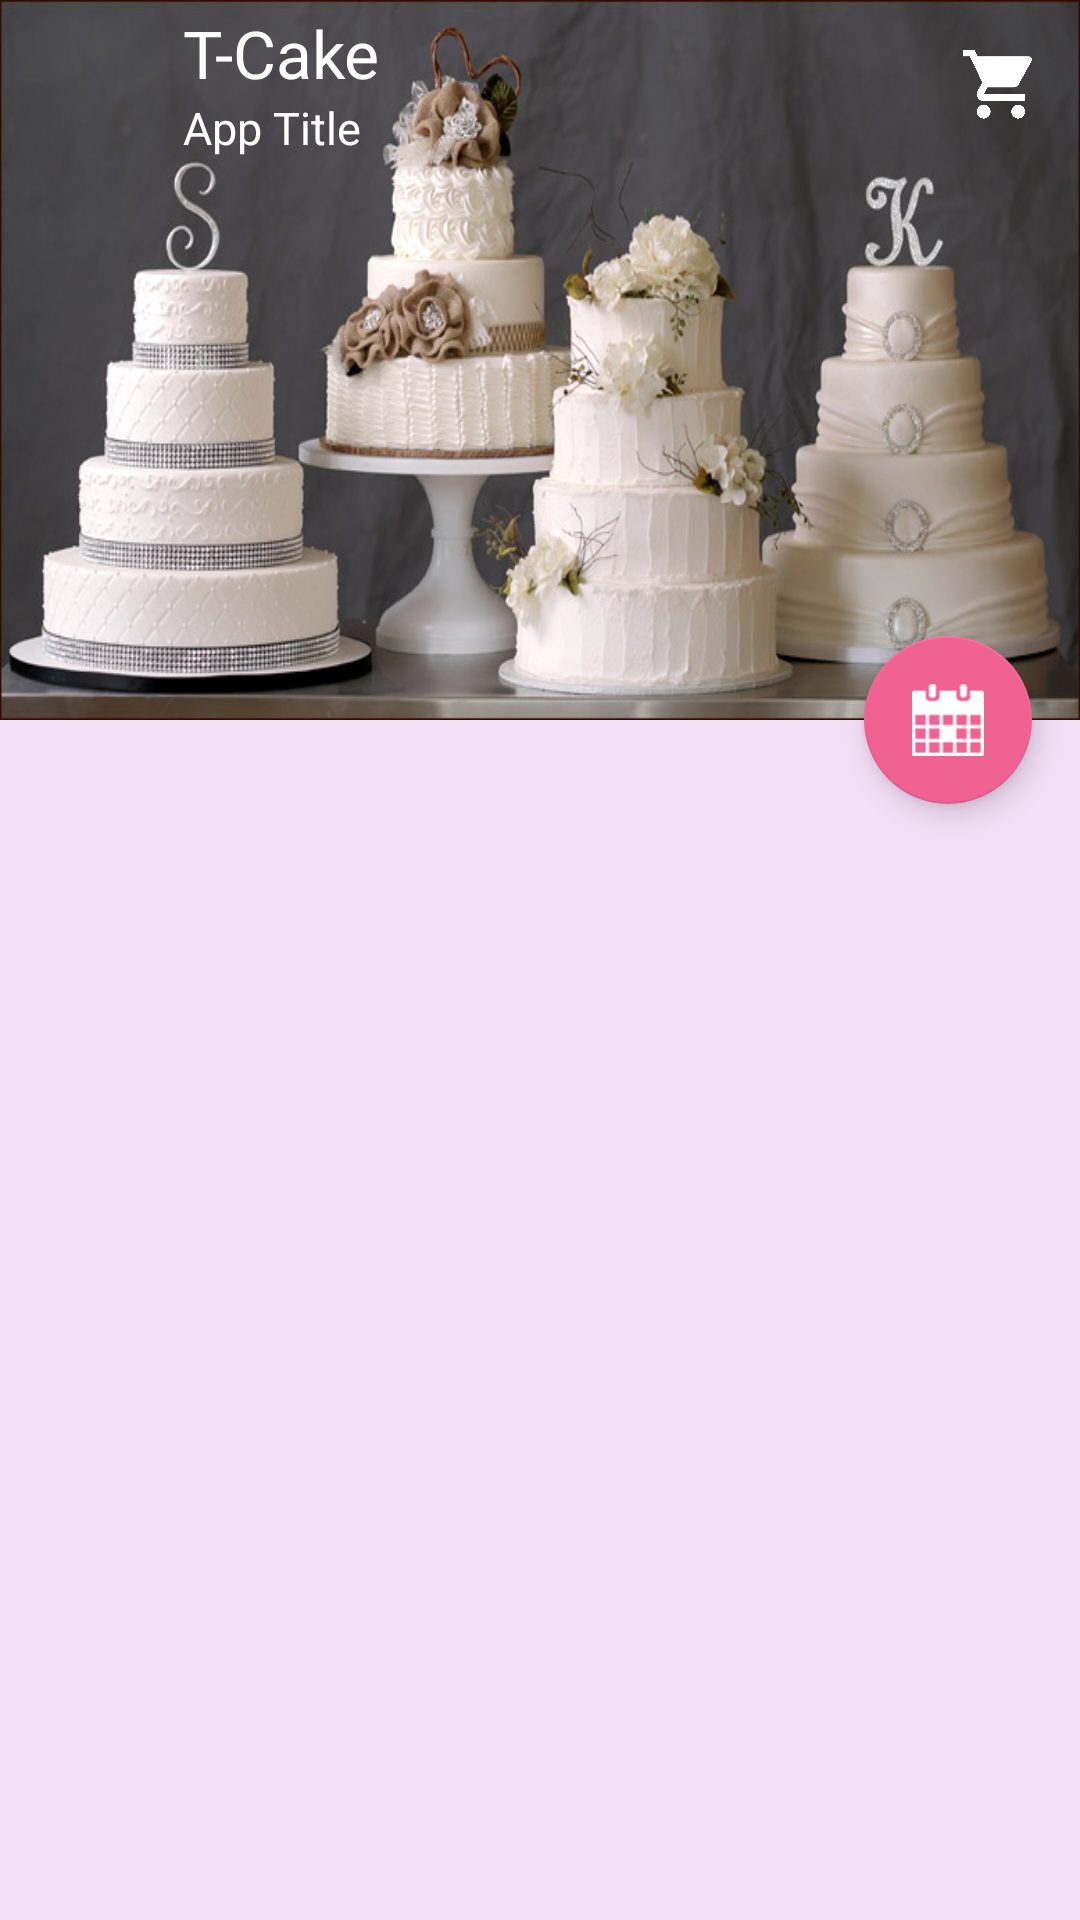

Android layout source for this screen:
<!-- AndroidManifest.xml: application theme MyMaterialTheme -->
<!-- res/layout/activity_cake_item.xml -->
<?xml version="1.0" encoding="utf-8"?>
<android.support.design.widget.CoordinatorLayout xmlns:android="http://schemas.android.com/apk/res/android"
    xmlns:app="http://schemas.android.com/apk/res-auto"
    android:layout_width="match_parent"
    android:background="@color/pink_light"
    android:layout_height="match_parent">

    <android.support.design.widget.AppBarLayout
        android:id="@+id/appBar"
        android:layout_width="match_parent"
        android:layout_height="wrap_content"
        android:background="@color/pink_light"
        android:fitsSystemWindows="true">

        <android.support.design.widget.CollapsingToolbarLayout xmlns:android="http://schemas.android.com/apk/res/android"
            xmlns:app="http://schemas.android.com/apk/res-auto"
            android:id="@+id/collapsing_toolbar"
            android:layout_width="match_parent"
            android:layout_height="240dp"
            app:contentScrim="@color/pink"
            app:layout_scrollFlags="scroll|exitUntilCollapsed">

            <ImageView
                android:layout_width="match_parent"
                android:layout_height="match_parent"
                android:background="@mipmap/banner_wedding_cake"
                app:layout_collapseMode="parallax" />

            <android.support.v7.widget.Toolbar
                xmlns:android="http://schemas.android.com/apk/res/android"
                xmlns:app="http://schemas.android.com/apk/res-auto"
                android:id="@+id/toolbar_wedding"
                android:layout_width="match_parent"
                android:layout_height="?attr/actionBarSize"
                android:gravity="top"
                android:minHeight="?attr/actionBarSize"
                app:layout_collapseMode="pin"
                android:elevation="4dp"
                app:titleMarginTop="13dp">
                <RelativeLayout
                    android:layout_width="match_parent"
                    android:layout_height="wrap_content">

                    <ImageView
                        android:id="@+id/actionLeft2"
                        android:layout_width="25dp"
                        android:layout_height="match_parent"
                        android:scaleType="centerInside"
                        android:src="@mipmap/ic_arrow_back" />


                    <LinearLayout
                        android:layout_width="match_parent"
                        android:layout_height="match_parent"
                        android:gravity="left|center"
                        android:orientation="vertical"
                        android:paddingLeft="45dp">

                        <TextView
                            android:layout_width="wrap_content"
                            android:layout_height="wrap_content"
                            android:layout_alignParentLeft="true"
                            android:text="T-Cake"
                            android:layout_gravity="left"
                            android:textColor="@color/white"
                            android:textSize="22dp" />

                        <TextView
                            android:id="@+id/tv_wedding_title"
                            android:layout_width="match_parent"
                            android:layout_height="wrap_content"
                            android:gravity="left"
                            android:text="App Title"
                            android:textColor="#fff"
                            android:textSize="15sp" />
                    </LinearLayout>

                    <RelativeLayout
                        android:layout_width="40dp"
                        android:layout_height="wrap_content"
                        android:layout_alignParentRight="true">

                        <ImageView
                            android:id="@+id/ivCart"
                            android:layout_width="23dp"
                            android:layout_height="65dp"
                            android:layout_alignParentRight="true"
                            android:layout_marginRight="16dp"
                            android:src="@mipmap/ic_cart" />
                        <TextView
                            android:id="@+id/tvItemCart2"
                            android:layout_width="14dp"
                            android:layout_height="12dp"
                            android:background="@drawable/item_cart"
                            android:gravity="center"
                            android:visibility="invisible"
                            android:layout_alignParentRight="true"
                            android:layout_marginRight="10dp"
                            android:layout_marginTop="10dp"
                            android:textColor="@color/pink"
                            android:textSize="9dp"/>
                    </RelativeLayout>


                </RelativeLayout>

            </android.support.v7.widget.Toolbar>


        </android.support.design.widget.CollapsingToolbarLayout>


    </android.support.design.widget.AppBarLayout>

    <android.support.design.widget.FloatingActionButton
        android:id="@+id/fabEvent"
        android:layout_width="wrap_content"
        android:layout_height="wrap_content"
        android:layout_margin="16dp"
        android:src="@mipmap/ic_event"
        android:clickable="true"
        app:backgroundTint="@color/pink"
        app:layout_anchor="@id/appBar"
        app:layout_anchorGravity="bottom|right|end" />
    <FrameLayout
        android:id="@+id/flCakeWedding"
        android:layout_width="match_parent"
        android:layout_height="match_parent"
        android:paddingRight="10dp"
        android:paddingLeft="10dp"
        app:layout_behavior="@string/appbar_scrolling_view_behavior" />

</android.support.design.widget.CoordinatorLayout>
<!-- resources referenced by this layout -->
<resources>
  <color name="pink">#F06292</color>
  <color name="pink_light">#f3dff7</color>
  <color name="white">#ffffff</color>
  <!-- drawable item_cart (drawable) -->
  <?xml version="1.0" encoding="utf-8"?>
  <shape xmlns:android="http://schemas.android.com/apk/res/android"
      android:shape="oval" android:useLevel="true"
      android:dither="true">
  
      <size android:height="6dip" android:width="6dip"/>
      <solid android:color="@color/white" />
  
  </shape>
  <!-- mipmap banner_wedding_cake: png bitmap (mipmap-xxxhdpi, 335705 bytes) -->
  <!-- mipmap ic_cart: png bitmap (mipmap-xxxhdpi, 12760 bytes) -->
  <!-- mipmap ic_event: png bitmap (mipmap-xxxhdpi, 16389 bytes) -->
  <style name="MyMaterialTheme" parent="Theme.AppCompat.Light.NoActionBar">
          <item name="colorPrimaryDark">@color/colorPrimaryDark</item>
          <item name="colorPrimary">@color/colorPrimary</item>
      </style>
  <color name="colorPrimaryDark">#FF4081</color>
  <color name="colorPrimary">#3F51B5</color>
</resources>
